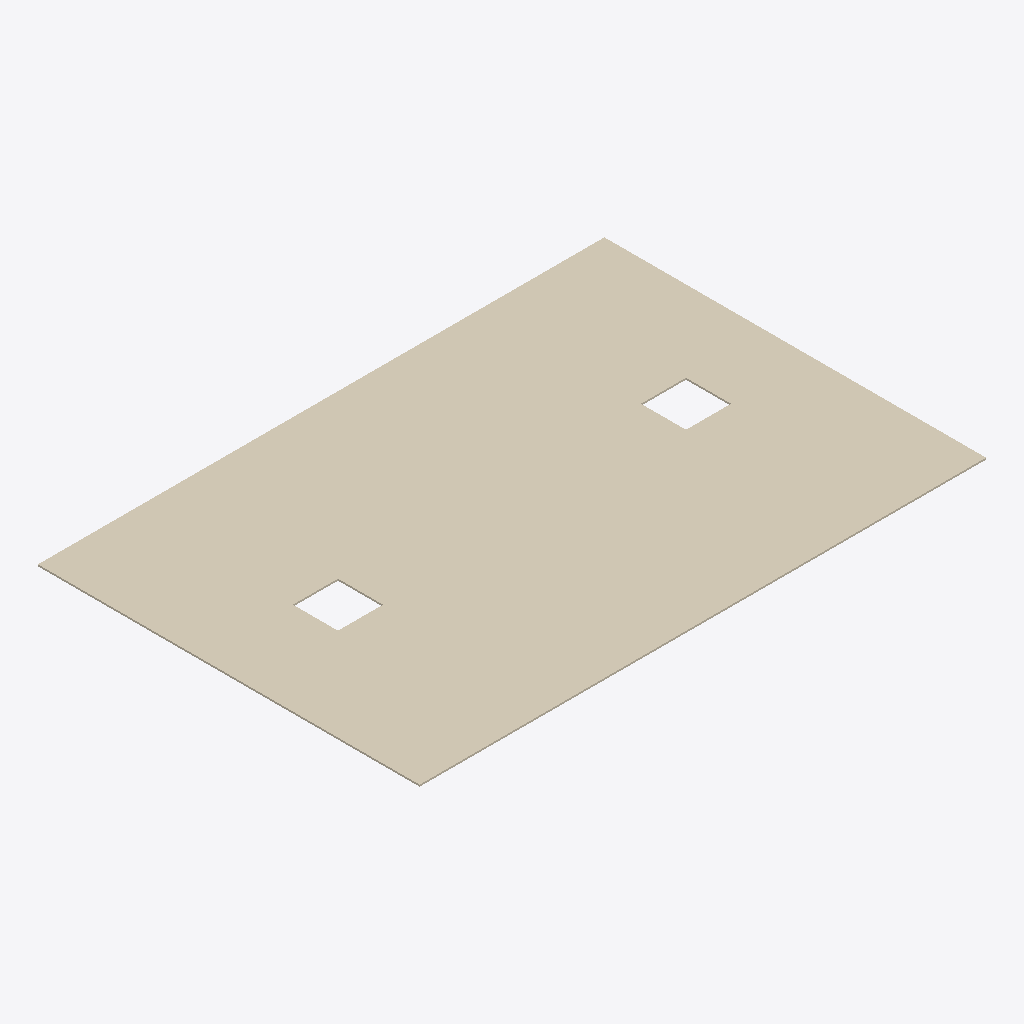
Isometric view of an IFC building model (IFC-SPF (STEP), schema IFC4, length unit millimetre), seen from the south-west, elements coloured by IFC class: 1 covering (cream).
Extent 3.3 m × 2.2 m × 0.0 m (x, y, z). Elements (1): 1 IfcCovering.

HEADER;
FILE_DESCRIPTION(('ViewDefinition [CoordinationView]'),'2;1');
FILE_NAME('','2025-04-16T18:47:07',(),(),'IfcOpenShell 0.7.0','IfcOpenShell 0.7.0','');
FILE_SCHEMA(('IFC4'));
ENDSEC;
DATA;
#1=IFCPROJECT('2QY3KE3vXDwABfGiwSMVYz',$,'My Project',$,$,$,$,(#66),#45);
#97=IFCSITE('32sOV_MtbBFuwW04uoncF0',#96,'My Site',$,$,$,$,$,$,$,$,$,$,$);
#95=IFCCOVERING('03ZJeBTv9B5Rb8tOfU5WY2',#51,$,$,$,#106,#94,$,.CEILING.);
ENDSEC;
